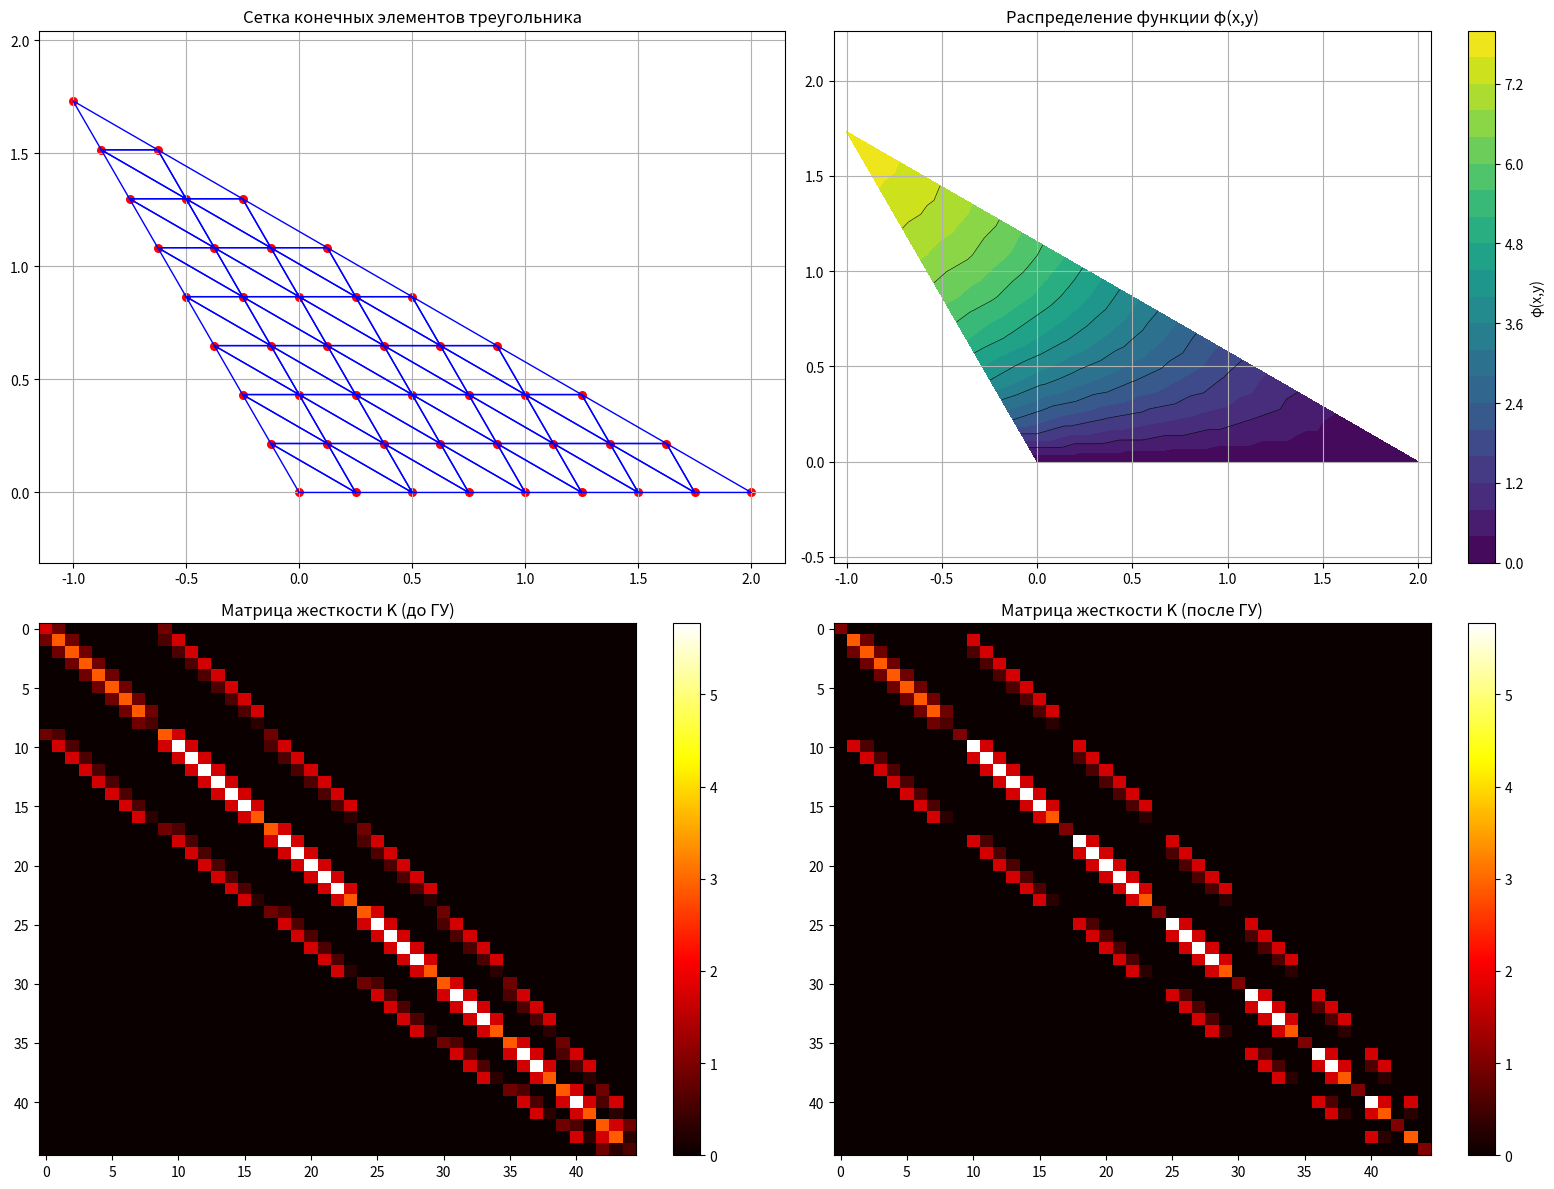

The script that saved this image:
import numpy as np
import matplotlib.pyplot as plt
from matplotlib.tri import Triangulation

def solve_torsion_triangle_by_fem(G_theta, side_length=2.0, angle_deg=120, n_div=8, print_matrices=True):
    """
    Решение задачи кручения треугольной области методом конечных элементов.
    Область: треугольник A(0,0), B(L,0), C(L*cos(angle), L*sin(angle)).
    n_div — число делений стороны (определяет плотность сетки).
    """

    print("="*80)
    print("РЕШЕНИЕ ЗАДАЧИ КРУЧЕНИЯ ТРЕУГОЛЬНИКА МЕТОДОМ КОНЕЧНЫХ ЭЛЕМЕНТОВ")
    print(f"Параметр Gθ = {G_theta}")
    print(f"Сторона L = {side_length}, угол между сторонами = {angle_deg}°")
    print("="*80)

    # --- 1. ГЕНЕРАЦИЯ УЗЛОВ СЕТКИ ---
    print("\n1. ГЕНЕРАЦИЯ УЗЛОВ СЕТКИ:")

    L = side_length
    angle = np.radians(angle_deg)
    A = np.array([0.0, 0.0])
    B = np.array([L, 0.0])
    C = np.array([L * np.cos(angle), L * np.sin(angle)])

    n = n_div
    nodes = []
    idx_map = {}

    for i in range(n + 1):
        for j in range(n + 1 - i):
            pt = (i * B + j * C) / n
            idx = len(nodes)
            nodes.append(pt)
            idx_map[(i, j)] = idx
    nodes = np.array(nodes)
    n_nodes = len(nodes)

    print(f"   Узлов всего: {n_nodes}")
    if print_matrices:
        print("   № узла |     x     |     y    ")
        print("   -------|-----------|-----------")
        for i, (x, y) in enumerate(nodes):
            print(f"   {i+1:6d} | {x:9.3f} | {y:9.3f}")

    # --- 2. ТРИАНГУЛЯЦИЯ ---
    print("\n2. ТРИАНГУЛЯЦИЯ ОБЛАСТИ:")

    elements = []
    for i in range(n):
        for j in range(n - i):
            n1 = idx_map[(i, j)]
            n2 = idx_map[(i + 1, j)]
            n3 = idx_map[(i, j + 1)]
            elements.append([n1, n2, n3])
            if j + i + 1 < n:
                n4 = idx_map[(i + 1, j + 1)]
                elements.append([n2, n4, n3])
    elements = np.array(elements)
    n_elems = len(elements)

    print(f"   Элементов создано: {n_elems}")

    # --- 3. МАТРИЦЫ ЖЁСТКОСТИ ---
    print("\n3. ПОСТРОЕНИЕ МАТРИЦ ЖЁСТКОСТИ:")

    def triangle_area(p1, p2, p3):
        return 0.5 * abs((p2[0]-p1[0])*(p3[1]-p1[1]) - (p3[0]-p1[0])*(p2[1]-p1[1]))

    def element_stiffness_matrix(elem_nodes):
        p1, p2, p3 = elem_nodes
        area = triangle_area(p1, p2, p3)
        xi, yi = p1
        xj, yj = p2
        xk, yk = p3
        bi, bj, bk = yj - yk, yk - yi, yi - yj
        ci, cj, ck = xk - xj, xi - xk, xj - xi
        B = np.array([[bi, bj, bk], [ci, cj, ck]]) / (2 * area)
        K_e = area * (B.T @ B)
        return K_e, area

    K_global = np.zeros((n_nodes, n_nodes))
    areas = []

    for e_idx, elem in enumerate(elements):
        pts = nodes[elem]
        K_e, area = element_stiffness_matrix(pts)
        areas.append(area)
        for i_local, i_global in enumerate(elem):
            for j_local, j_global in enumerate(elem):
                K_global[i_global, j_global] += K_e[i_local, j_local]
        if print_matrices and e_idx < 3:
            print(f"\n   Элемент {e_idx+1}, узлы {elem}: площадь = {area:.4f}")
            print("   Локальная матрица K_e:")
            for r in range(3):
                print("      " + " ".join(f"{K_e[r,c]:10.6f}" for c in range(3)))

    # --- 4. ВЕКТОР НАГРУЗКИ ---
    print("\n4. ПОСТРОЕНИЕ ВЕКТОРА НАГРУЗКИ:")

    F_global = np.zeros(n_nodes)
    for e_idx, elem in enumerate(elements):
        f_e = (G_theta * areas[e_idx] / 3) * np.ones(3)
        for i_local, i_global in enumerate(elem):
            F_global[i_global] += f_e[i_local]

    if print_matrices:
        print("   Первые 10 значений F:")
        for i in range(min(10, n_nodes)):
            print(f"   F[{i+1}] = {F_global[i]:.6f}")

    # --- 5. ГРАНИЧНЫЕ УСЛОВИЯ ---
    print("\n5. ГРАНИЧНЫЕ УСЛОВИЯ:")
    boundary_nodes = [i for i, (x, y) in enumerate(nodes) if abs(y) < 1e-8]
    print(f"   Граничных узлов (φ=0): {len(boundary_nodes)}")

    K_original = K_global.copy()
    F_original = F_global.copy()

    for node in boundary_nodes:
        K_global[node, :] = 0.0
        K_global[:, node] = 0.0
        K_global[node, node] = 1.0
        F_global[node] = 0.0

    if print_matrices:
        print("   Модифицированная матрица K (первые 5×5):")
        for i in range(min(5, n_nodes)):
            print("   " + " ".join(f"{K_global[i,j]:8.3f}" for j in range(min(5, n_nodes))))

    # --- 6. РЕШЕНИЕ СИСТЕМЫ ---
    print("\n6. РЕШЕНИЕ СИСТЕМЫ:")

    try:
        Phi = np.linalg.solve(K_global, F_global)
        print("   Система успешно решена")
    except np.linalg.LinAlgError:
        print("   Ошибка: матрица вырождена")
        return None

    if print_matrices:
        print("\n   Первые 10 значений φ:")
        for i in range(min(10, n_nodes)):
            print(f"   φ[{i+1}] = {Phi[i]:.6f}")

    # --- 7. КРУТЯЩИЙ МОМЕНТ ---
    print("\n7. КРУТЯЩИЙ МОМЕНТ:")

    integral_phi = 0.0
    for e_idx, elem in enumerate(elements):
        avg_phi = np.mean(Phi[elem])
        integral_phi += areas[e_idx] * avg_phi
    T = 2 * G_theta * integral_phi

    print(f"   Крутящий момент T = {T:.6f}")

    # --- 8. ВИЗУАЛИЗАЦИЯ ---
    print("\n8. ВИЗУАЛИЗАЦИЯ:")

    fig, ((ax1, ax2), (ax3, ax4)) = plt.subplots(2, 2, figsize=(16, 12))

    tri = Triangulation(nodes[:, 0], nodes[:, 1], elements)

    # Сетка
    for elem in elements:
        pts = nodes[elem]
        ax1.plot([pts[0,0], pts[1,0], pts[2,0], pts[0,0]],
                 [pts[0,1], pts[1,1], pts[2,1], pts[0,1]], 'b-', lw=1)
    ax1.scatter(nodes[:,0], nodes[:,1], color='r', s=30)
    ax1.set_title("Сетка конечных элементов треугольника")
    ax1.axis('equal')
    ax1.grid(True)

    # Поле φ
    cf = ax2.tricontourf(tri, Phi, levels=20, cmap='viridis')
    ax2.tricontour(tri, Phi, levels=10, colors='k', linewidths=0.4)
    plt.colorbar(cf, ax=ax2, label='φ(x,y)')
    ax2.set_title("Распределение функции φ(x,y)")
    ax2.axis('equal')
    ax2.grid(True)

    # Матрица K до ГУ
    im3 = ax3.imshow(np.abs(K_original), cmap='hot', aspect='auto')
    plt.colorbar(im3, ax=ax3)
    ax3.set_title("Матрица жесткости K (до ГУ)")

    # Матрица K после ГУ
    im4 = ax4.imshow(np.abs(K_global), cmap='hot', aspect='auto')
    plt.colorbar(im4, ax=ax4)
    ax4.set_title("Матрица жесткости K (после ГУ)")

    plt.tight_layout()
    plt.show()

    # --- 9. ИТОГОВАЯ ТАБЛИЦА ---
    print("\n" + "="*80)
    print("ИТОГОВЫЕ РЕЗУЛЬТАТЫ")
    print("="*80)
    print(f"Параметр Gθ = {G_theta}")
    print(f"Сторона треугольника L = {side_length}")
    print(f"Угол = {angle_deg}°")
    print(f"Крутящий момент T = {T:.6f}")
    print(f"Количество узлов = {n_nodes}")
    print(f"Количество элементов = {n_elems}")

    print("\nЗНАЧЕНИЯ ФУНКЦИИ φ(x,y) В УЗЛАХ:")
    print("№ узла |     x     |     y     |    φ(x,y)    ")
    print("-------|-----------|-----------|--------------")
    for i in range(n_nodes):
        print(f"{i+1:6d} | {nodes[i,0]:9.3f} | {nodes[i,1]:9.3f} | {Phi[i]:12.6f}")

    return nodes, elements, Phi, T, K_original, F_original, K_global, F_global


# --- ПРИМЕР ЗАПУСКА ---
if __name__ == "__main__":
    G_theta = 6.0
    nodes, elements, Phi, T, K_original, F_original, K_bc, F_bc = \
        solve_torsion_triangle_by_fem(G_theta, side_length=2.0, angle_deg=120, n_div=8, print_matrices=True)
